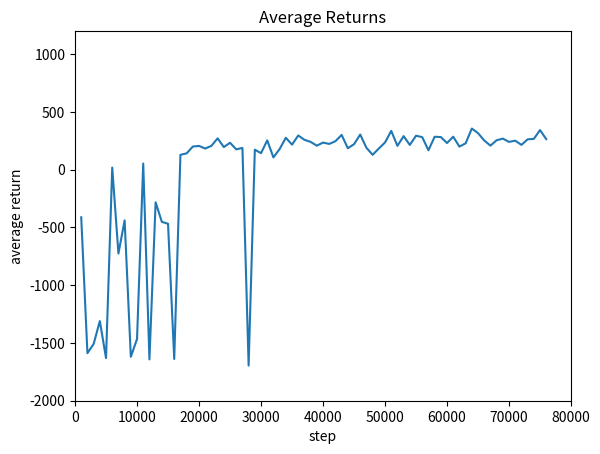

The matplotlib source for this figure:
import matplotlib.pyplot as plt

Average_Return = [-412.0, -1588.4000244140625, -1508.5999755859375, -1310.4000244140625, -1630.800048828125, 18.799999237060547, -725.5999755859375, -438.79998779296875,
                -1619.800048828125, -1465.5999755859375, 53.599998474121094, -1642.199951171875, -281.79998779296875, -451.20001220703125, -468.0, -1638.800048828125, 
                129.0, 141.60000610351562, 200.60000610351562, 206.0, 183.39999389648438, 206.8000030517578,  271.79998779296875, 196.1999969482422,
 233.39999389648438,
 176.60000610351562,
 188.39999389648438,
 -1695.5999755859375,
 173.39999389648438,
 143.1999969482422,
 254.0,
 106.5999984741211,
 179.1999969482422,
 276.6000061035156,
 217.0,
 296.3999938964844,
 259.0,
 241.0,
 208.1999969482422,
 235.0,
 223.39999389648438,
 247.0,
 301.3999938964844,
 186.0,
 221.0,
 304.6000061035156,
 189.8000030517578,
 129.1999969482422,
 183.60000610351562,
 235.8000030517578,
 336.20001220703125,
 206.8000030517578,
 290.79998779296875,
 214.60000610351562,
 294.3999938964844,
 282.0,
 168.39999389648438,
 285.3999938964844,
 282.79998779296875,
 231.1999969482422,
 285.79998779296875,
 200.1999969482422,
 228.60000610351562,
 356.6000061035156,
 316.6000061035156,
 253.39999389648438,
 208.60000610351562,
 255.1999969482422,
 269.20001220703125,
 241.0,
 251.39999389648438,
 215.1999969482422,
 263.20001220703125,
 267.0,
 343.0,
 264.79998779296875]

step = []

for i in range(76):
    step.append((i+1)*1000)

ax = plt.axes()
ax.plot(step, Average_Return)
ax.set(xlim=(0, 80000), ylim=(-2000, 1200), xlabel='step', ylabel='average return', title='Average Returns')
plt.show()









 
 
 
 
 
 
 
 
 
 
 
 
 
